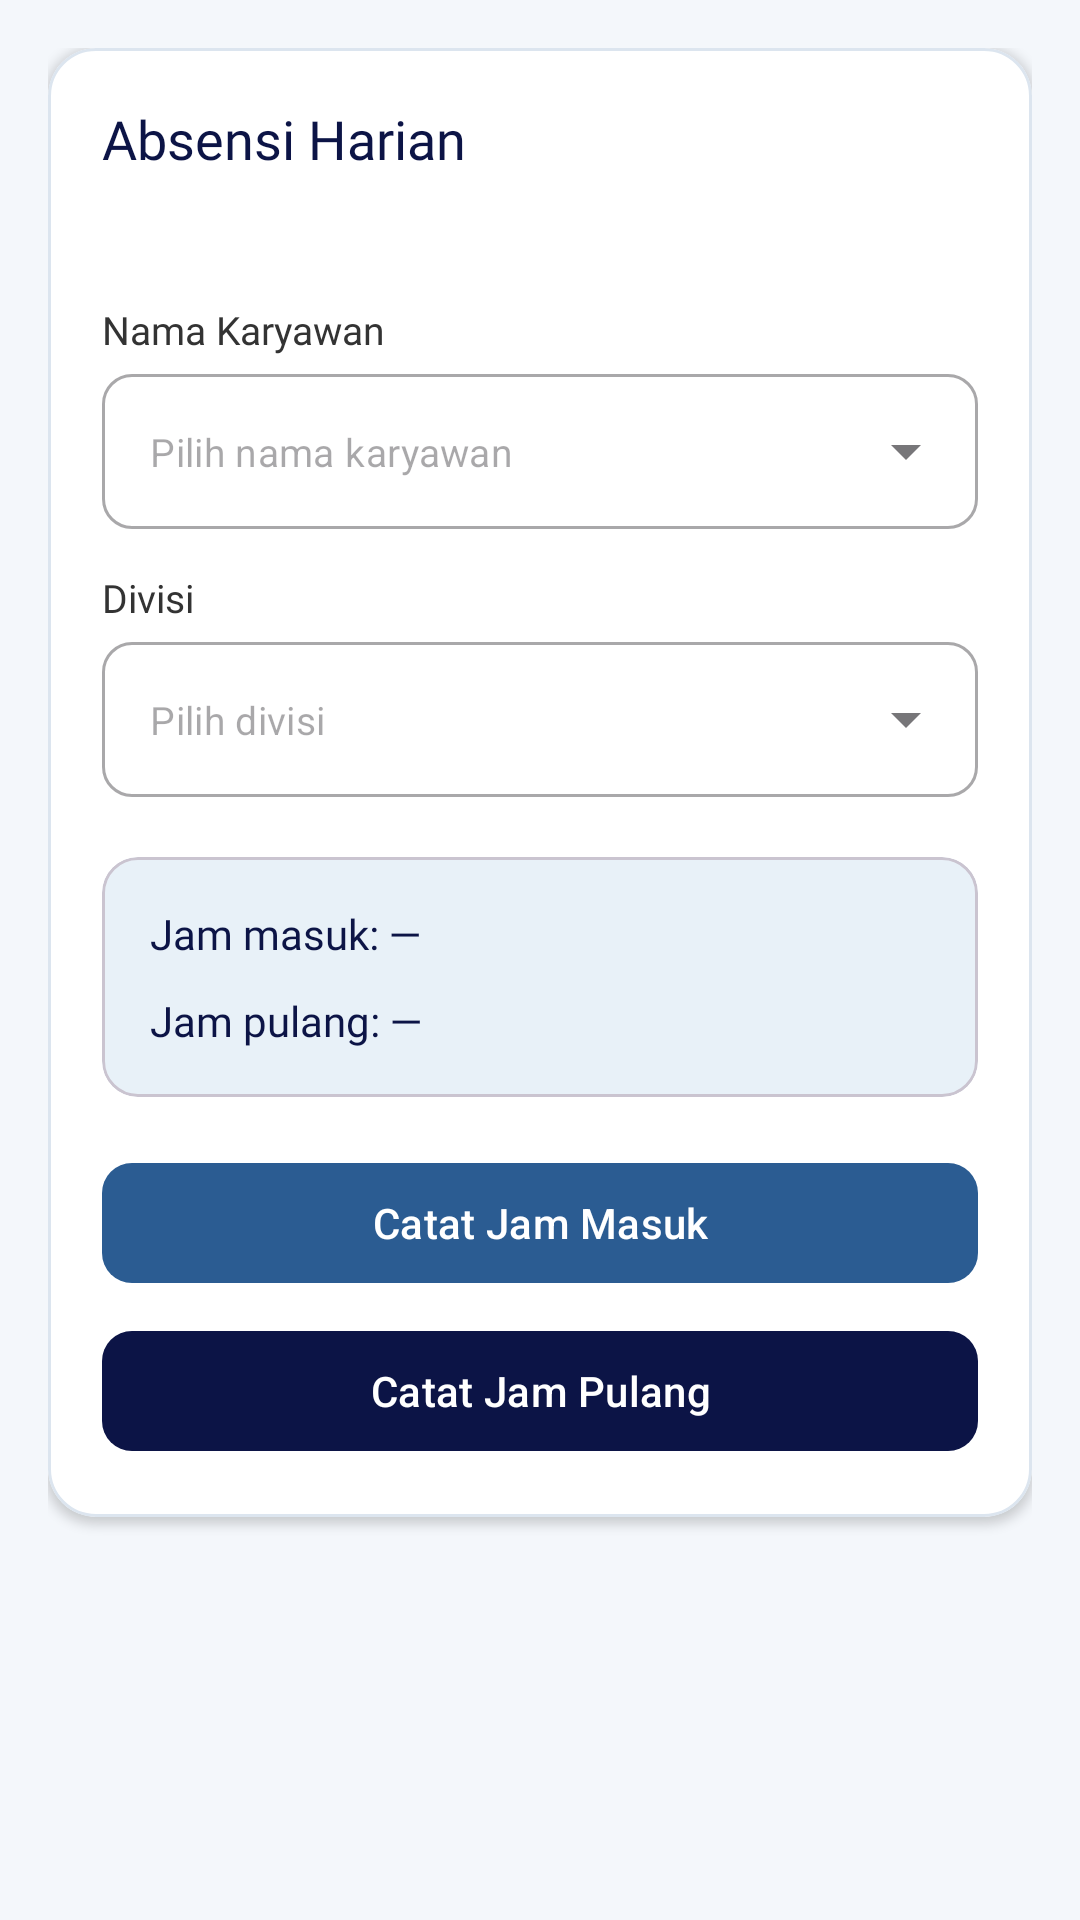

The Android layout XML behind this screen, and the referenced resources:
<!-- AndroidManifest.xml: application theme Theme.JIPLays -->
<!-- res/layout/fragment_karyawan_absensi.xml -->
<?xml version="1.0" encoding="utf-8"?>
<androidx.core.widget.NestedScrollView xmlns:android="http://schemas.android.com/apk/res/android"
    xmlns:app="http://schemas.android.com/apk/res-auto"
    android:layout_width="match_parent"
    android:layout_height="match_parent"
    android:background="@color/background"
    android:fillViewport="true">

    <LinearLayout
        android:layout_width="match_parent"
        android:layout_height="wrap_content"
        android:orientation="vertical"
        android:padding="16dp">

        <com.google.android.material.card.MaterialCardView
            android:layout_width="match_parent"
            android:layout_height="wrap_content"
            app:cardBackgroundColor="@color/white"
            app:cardCornerRadius="16dp"
            app:cardElevation="2dp"
            app:strokeColor="@color/border"
            app:strokeWidth="1dp">

            <LinearLayout
                android:layout_width="match_parent"
                android:layout_height="wrap_content"
                android:orientation="vertical"
                android:padding="18dp">

                <TextView
                    android:layout_width="wrap_content"
                    android:layout_height="wrap_content"
                    android:text="Absensi Harian"
                    android:textColor="@color/primary_navy"
                    android:textSize="18sp"
                    android:fontFamily="@font/montserrat_bold" />

                <TextView
                    android:id="@+id/tvTanggal"
                    android:layout_width="wrap_content"
                    android:layout_height="wrap_content"
                    android:layout_marginTop="5dp"
                    android:textColor="@color/text_body"
                    android:textSize="13sp" />

                <TextView
                    android:layout_width="wrap_content"
                    android:layout_height="wrap_content"
                    android:layout_marginTop="20dp"
                    android:text="Nama Karyawan"
                    android:textColor="@color/text_body"
                    android:textSize="13sp"
                    android:fontFamily="@font/montserrat_medium" />

                <com.google.android.material.textfield.TextInputLayout
                    style="@style/Widget.MaterialComponents.TextInputLayout.OutlinedBox.ExposedDropdownMenu"
                    android:layout_width="match_parent"
                    android:layout_height="wrap_content"
                    android:layout_marginTop="6dp"
                    app:boxCornerRadiusTopStart="10dp"
                    app:boxCornerRadiusTopEnd="10dp"
                    app:boxCornerRadiusBottomStart="10dp"
                    app:boxCornerRadiusBottomEnd="10dp"
                    app:hintEnabled="false">

                    <AutoCompleteTextView
                        android:id="@+id/actNamaKaryawan"
                        android:layout_width="match_parent"
                        android:layout_height="wrap_content"
                        android:hint="Pilih nama karyawan"
                        android:inputType="none"
                        android:textSize="13sp" />
                </com.google.android.material.textfield.TextInputLayout>

                <TextView
                    android:layout_width="wrap_content"
                    android:layout_height="wrap_content"
                    android:layout_marginTop="14dp"
                    android:text="Divisi"
                    android:textColor="@color/text_body"
                    android:textSize="13sp"
                    android:fontFamily="@font/montserrat_medium" />

                <com.google.android.material.textfield.TextInputLayout
                    style="@style/Widget.MaterialComponents.TextInputLayout.OutlinedBox.ExposedDropdownMenu"
                    android:layout_width="match_parent"
                    android:layout_height="wrap_content"
                    android:layout_marginTop="6dp"
                    app:boxCornerRadiusTopStart="10dp"
                    app:boxCornerRadiusTopEnd="10dp"
                    app:boxCornerRadiusBottomStart="10dp"
                    app:boxCornerRadiusBottomEnd="10dp"
                    app:hintEnabled="false">

                    <AutoCompleteTextView
                        android:id="@+id/actDivisi"
                        android:layout_width="match_parent"
                        android:layout_height="wrap_content"
                        android:hint="Pilih divisi"
                        android:inputType="none"
                        android:textSize="13sp" />
                </com.google.android.material.textfield.TextInputLayout>

                <com.google.android.material.card.MaterialCardView
                    android:layout_width="match_parent"
                    android:layout_height="wrap_content"
                    android:layout_marginTop="20dp"
                    app:cardBackgroundColor="@color/soft_blue"
                    app:cardCornerRadius="12dp"
                    app:cardElevation="0dp">

                    <LinearLayout
                        android:layout_width="match_parent"
                        android:layout_height="wrap_content"
                        android:orientation="vertical"
                        android:padding="16dp">

                        <TextView
                            android:id="@+id/tvJamMasuk"
                            android:layout_width="wrap_content"
                            android:layout_height="wrap_content"
                            android:text="Jam masuk: —"
                            android:textColor="@color/primary_navy"
                            android:textSize="14sp"
                            android:fontFamily="@font/montserrat_medium" />

                        <TextView
                            android:id="@+id/tvJamPulang"
                            android:layout_width="wrap_content"
                            android:layout_height="wrap_content"
                            android:layout_marginTop="10dp"
                            android:text="Jam pulang: —"
                            android:textColor="@color/primary_navy"
                            android:textSize="14sp"
                            android:fontFamily="@font/montserrat_medium" />
                    </LinearLayout>
                </com.google.android.material.card.MaterialCardView>

                <com.google.android.material.button.MaterialButton
                    android:id="@+id/btnCatatMasuk"
                    android:layout_width="match_parent"
                    android:layout_height="48dp"
                    android:layout_marginTop="18dp"
                    android:text="Catat Jam Masuk"
                    android:textAllCaps="false"
                    android:textSize="14sp"
                    app:backgroundTint="@color/primary_blue"
                    app:cornerRadius="10dp" />

                <com.google.android.material.button.MaterialButton
                    android:id="@+id/btnCatatPulang"
                    android:layout_width="match_parent"
                    android:layout_height="48dp"
                    android:layout_marginTop="8dp"
                    android:text="Catat Jam Pulang"
                    android:textAllCaps="false"
                    android:textSize="14sp"
                    app:backgroundTint="@color/primary_navy"
                    app:cornerRadius="10dp" />
            </LinearLayout>
        </com.google.android.material.card.MaterialCardView>
    </LinearLayout>
</androidx.core.widget.NestedScrollView>
<!-- resources referenced by this layout -->
<resources>
  <color name="background">#F4F7FB</color>
  <color name="border">#DCE5EF</color>
  <color name="primary_blue">#2B5C92</color>
  <color name="primary_navy">#0C1446</color>
  <color name="soft_blue">#E8F1F8</color>
  <color name="text_body">#333333</color>
  <color name="white">#FFFFFF</color>
  <style name="Theme.JIPLays" parent="Base.Theme.JIPLays" />
  <style name="Base.Theme.JIPLays" parent="Theme.Material3.DayNight.NoActionBar">
          <item name="colorPrimary">@color/primary_blue</item>
          <item name="colorPrimaryVariant">@color/primary_navy</item>
          <item name="colorOnPrimary">@color/white</item>
          <item name="colorSecondary">@color/accent_blue</item>
          <item name="colorOnSecondary">@color/white</item>
          <item name="android:statusBarColor">@color/primary_navy</item>
          <item name="android:windowBackground">@color/background</item>
      </style>
  <color name="accent_blue">#1E88E5</color>
</resources>
